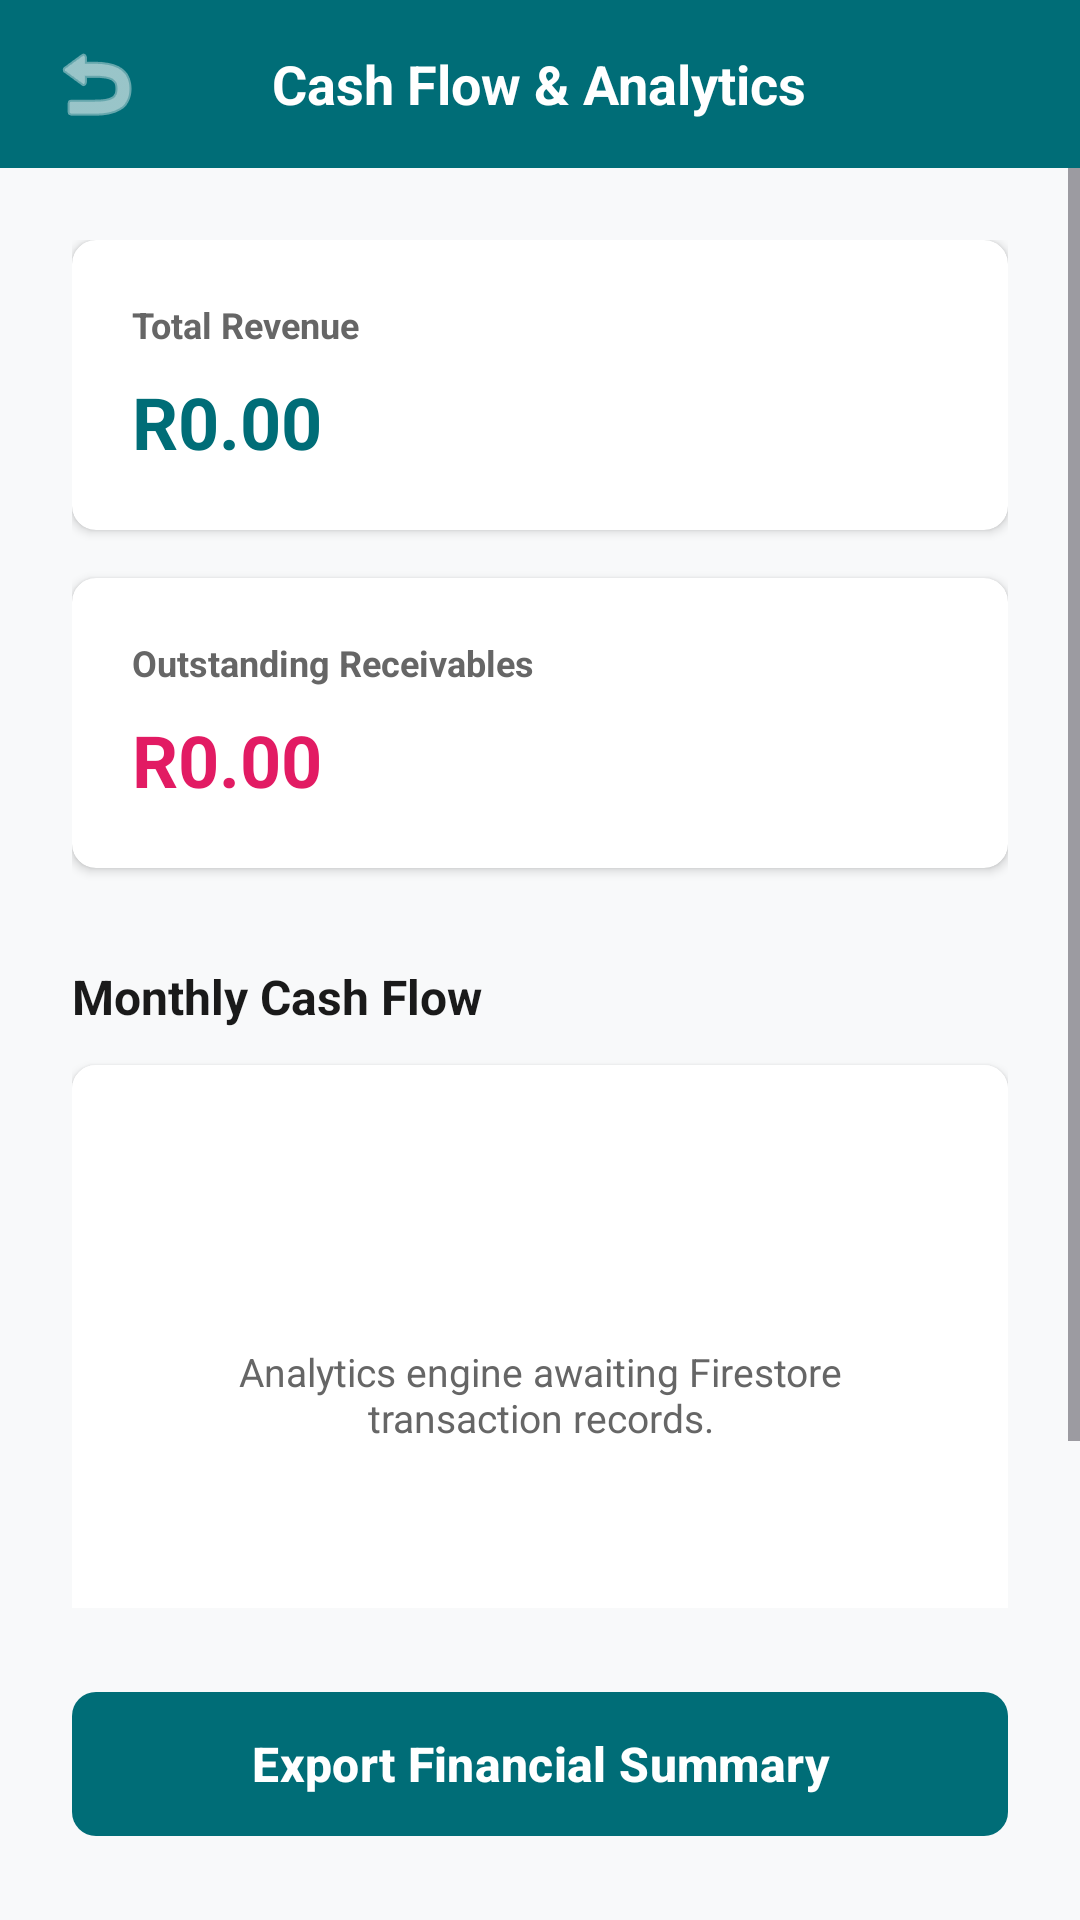

Reconstruct the res/layout file that produces this screen, plus the resources it refers to.
<!-- AndroidManifest.xml: application theme Theme.WorkspaceWizards -->
<!-- res/layout/activity_screen15.xml -->
<?xml version="1.0" encoding="utf-8"?>
<LinearLayout xmlns:android="http://schemas.android.com/apk/res/android"
    xmlns:app="http://schemas.android.com/apk/res-auto"
    android:layout_width="match_parent"
    android:layout_height="match_parent"
    android:background="@color/bg_light"
    android:orientation="vertical">

    
    <RelativeLayout
        android:id="@+id/header_bar"
        android:layout_width="match_parent"
        android:layout_height="56dp"
        android:background="@color/teal_primary"
        android:paddingHorizontal="16dp">

        <ImageButton
            android:id="@+id/btnBack"
            android:layout_width="32dp"
            android:layout_height="32dp"
            android:layout_alignParentStart="true"
            android:layout_centerVertical="true"
            android:background="?attr/selectableItemBackgroundBorderless"
            android:contentDescription="Back"
            android:src="@android:drawable/ic_menu_revert"
            app:tint="@android:color/white" />

        <TextView
            android:layout_width="wrap_content"
            android:layout_height="wrap_content"
            android:layout_centerInParent="true"
            android:text="Cash Flow &amp; Analytics"
            android:textColor="@android:color/white"
            android:textSize="18sp"
            android:textStyle="bold" />

        <ImageButton
            android:id="@+id/btnReturnHome"
            android:layout_width="32dp"
            android:layout_height="32dp"
            android:layout_alignParentEnd="true"
            android:layout_centerVertical="true"
            android:background="?attr/selectableItemBackgroundBorderless"
            android:contentDescription="Home"
            android:src="@drawable/ic_home"
            app:tint="@android:color/white" />
    </RelativeLayout>

    <ScrollView
        android:layout_width="match_parent"
        android:layout_height="0dp"
        android:layout_weight="1">

        <LinearLayout
            android:layout_width="match_parent"
            android:layout_height="wrap_content"
            android:orientation="vertical"
            android:padding="24dp">

            
            <androidx.cardview.widget.CardView
                android:layout_width="match_parent"
                android:layout_height="wrap_content"
                app:cardCornerRadius="8dp"
                app:cardElevation="2dp">

                <LinearLayout
                    android:layout_width="match_parent"
                    android:layout_height="wrap_content"
                    android:orientation="vertical"
                    android:padding="20dp">

                    <TextView
                        android:layout_width="wrap_content"
                        android:layout_height="wrap_content"
                        android:text="Total Revenue"
                        android:textColor="@color/text_secondary"
                        android:textSize="12sp"
                        android:textStyle="bold" />

                    <TextView
                        android:id="@+id/tvTotalRevenueZar"
                        android:layout_width="wrap_content"
                        android:layout_height="wrap_content"
                        android:layout_marginTop="8dp"
                        android:text="R0.00"
                        android:textColor="@color/teal_primary"
                        android:textSize="24sp"
                        android:textStyle="bold" />
                </LinearLayout>
            </androidx.cardview.widget.CardView>

            
            <androidx.cardview.widget.CardView
                android:layout_width="match_parent"
                android:layout_height="wrap_content"
                android:layout_marginTop="16dp"
                app:cardCornerRadius="8dp"
                app:cardElevation="2dp">

                <LinearLayout
                    android:layout_width="match_parent"
                    android:layout_height="wrap_content"
                    android:orientation="vertical"
                    android:padding="20dp">

                    <TextView
                        android:layout_width="wrap_content"
                        android:layout_height="wrap_content"
                        android:text="Outstanding Receivables"
                        android:textColor="@color/text_secondary"
                        android:textSize="12sp"
                        android:textStyle="bold" />

                    <TextView
                        android:id="@+id/tvOutstandingReceivablesZar"
                        android:layout_width="wrap_content"
                        android:layout_height="wrap_content"
                        android:layout_marginTop="8dp"
                        android:text="R0.00"
                        android:textColor="@color/pink_accent"
                        android:textSize="24sp"
                        android:textStyle="bold" />
                </LinearLayout>
            </androidx.cardview.widget.CardView>

            
            <TextView
                android:layout_width="wrap_content"
                android:layout_height="wrap_content"
                android:layout_marginTop="32dp"
                android:text="Monthly Cash Flow"
                android:textColor="@color/text_primary"
                android:textSize="16sp"
                android:textStyle="bold" />

            <androidx.cardview.widget.CardView
                android:layout_width="match_parent"
                android:layout_height="220dp"
                android:layout_marginTop="12dp"
                app:cardCornerRadius="8dp"
                app:cardElevation="2dp">

                <FrameLayout
                    android:id="@+id/chartContainer"
                    android:layout_width="match_parent"
                    android:layout_height="match_parent"
                    android:background="@android:color/white">

                    <TextView
                        android:id="@+id/tvChartEmptyState"
                        android:layout_width="wrap_content"
                        android:layout_height="wrap_content"
                        android:layout_gravity="center"
                        android:gravity="center"
                        android:padding="24dp"
                        android:text="Analytics engine awaiting Firestore transaction records."
                        android:textColor="@color/text_secondary"
                        android:textSize="13sp" />
                </FrameLayout>
            </androidx.cardview.widget.CardView>

        </LinearLayout>
    </ScrollView>

    <com.google.android.material.button.MaterialButton
        android:id="@+id/btnExportReport"
        android:layout_width="match_parent"
        android:layout_height="56dp"
        android:layout_margin="24dp"
        android:text="Export Financial Summary"
        android:textAllCaps="false"
        android:textColor="@android:color/white"
        android:textSize="16sp"
        android:textStyle="bold"
        app:backgroundTint="@color/teal_primary"
        app:cornerRadius="8dp" />

</LinearLayout>
<!-- resources referenced by this layout -->
<resources>
  <color name="bg_light">#F8F9FA</color>
  <color name="pink_accent">#E21B63</color>
  <color name="teal_primary">#006D77</color>
  <color name="text_primary">#1A1A1A</color>
  <color name="text_secondary">#666666</color>
  <style name="Theme.WorkspaceWizards" parent="Base.Theme.WorkspaceWizards" />
  <style name="Base.Theme.WorkspaceWizards" parent="Theme.Material3.DayNight.NoActionBar">
          
          
      </style>
</resources>
